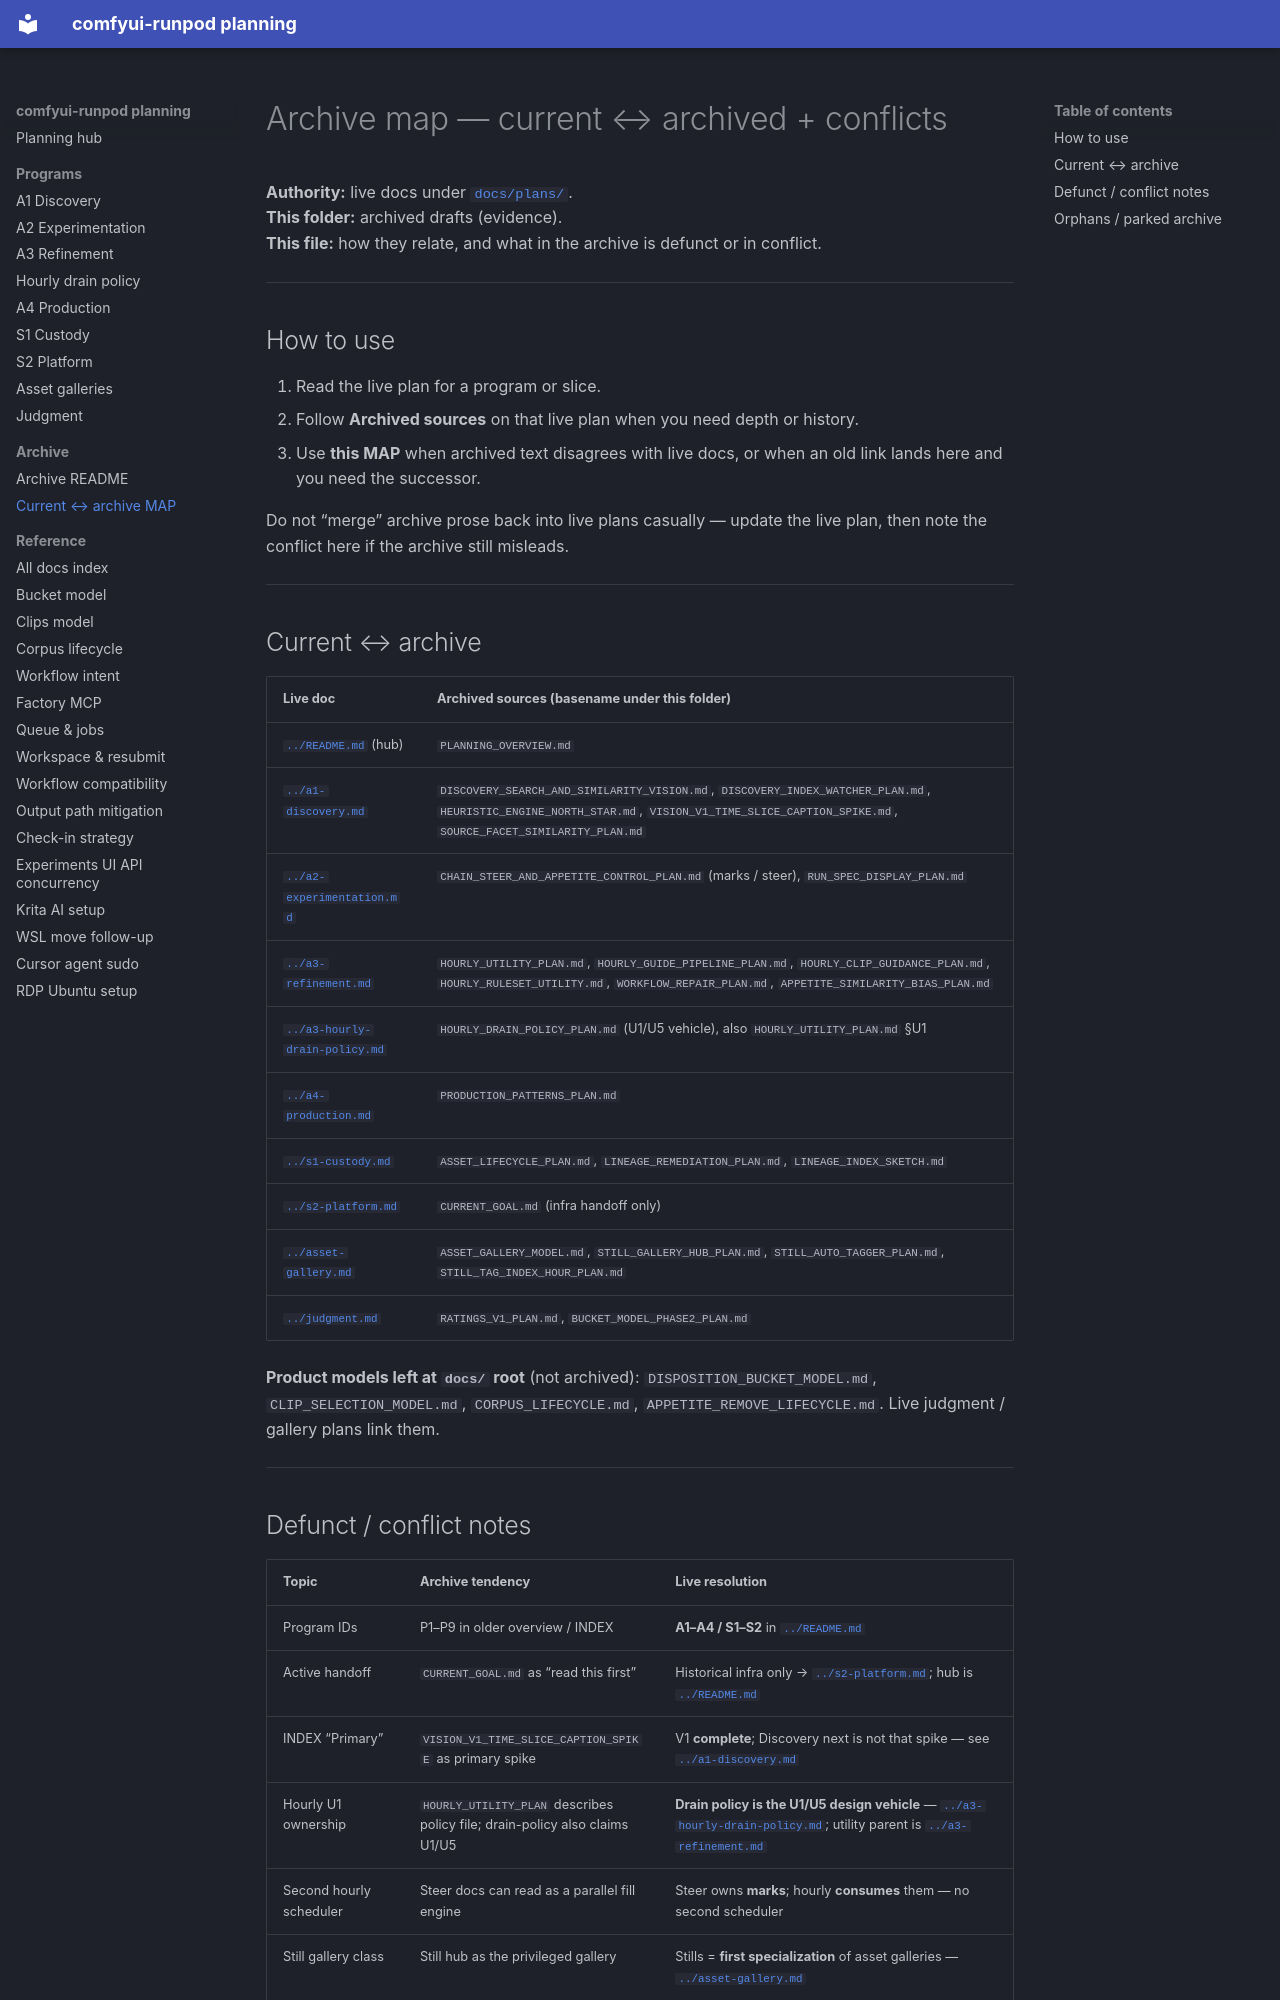

repository: schibb-dev/comfyui-runpod · page: plans/archive/MAP/index.html · generator: mkdocs

# Archive map — current ↔ archived + conflicts

**Authority:** live docs under [`docs/plans/`](../).  
**This folder:** archived drafts (evidence).  
**This file:** how they relate, and what in the archive is defunct or in conflict.

---

## How to use

1. Read the live plan for a program or slice.
2. Follow **Archived sources** on that live plan when you need depth or history.
3. Use **this MAP** when archived text disagrees with live docs, or when an old
   link lands here and you need the successor.

Do not “merge” archive prose back into live plans casually — update the live
plan, then note the conflict here if the archive still misleads.

---

## Current ↔ archive

| Live doc | Archived sources (basename under this folder) |
|----------|-----------------------------------------------|
| [`../README.md`](../README.md) (hub) | `PLANNING_OVERVIEW.md` |
| [`../a1-discovery.md`](../a1-discovery.md) | `DISCOVERY_SEARCH_AND_SIMILARITY_VISION.md`, `DISCOVERY_INDEX_WATCHER_PLAN.md`, `HEURISTIC_ENGINE_NORTH_STAR.md`, `VISION_V1_TIME_SLICE_CAPTION_SPIKE.md`, `SOURCE_FACET_SIMILARITY_PLAN.md` |
| [`../a2-experimentation.md`](../a2-experimentation.md) | `CHAIN_STEER_AND_APPETITE_CONTROL_PLAN.md` (marks / steer), `RUN_SPEC_DISPLAY_PLAN.md` |
| [`../a3-refinement.md`](../a3-refinement.md) | `HOURLY_UTILITY_PLAN.md`, `HOURLY_GUIDE_PIPELINE_PLAN.md`, `HOURLY_CLIP_GUIDANCE_PLAN.md`, `HOURLY_RULESET_UTILITY.md`, `WORKFLOW_REPAIR_PLAN.md`, `APPETITE_SIMILARITY_BIAS_PLAN.md` |
| [`../a3-hourly-drain-policy.md`](../a3-hourly-drain-policy.md) | `HOURLY_DRAIN_POLICY_PLAN.md` (U1/U5 vehicle), also `HOURLY_UTILITY_PLAN.md` §U1 |
| [`../a4-production.md`](../a4-production.md) | `PRODUCTION_PATTERNS_PLAN.md` |
| [`../s1-custody.md`](../s1-custody.md) | `ASSET_LIFECYCLE_PLAN.md`, `LINEAGE_REMEDIATION_PLAN.md`, `LINEAGE_INDEX_SKETCH.md` |
| [`../s2-platform.md`](../s2-platform.md) | `CURRENT_GOAL.md` (infra handoff only) |
| [`../asset-gallery.md`](../asset-gallery.md) | `ASSET_GALLERY_MODEL.md`, `STILL_GALLERY_HUB_PLAN.md`, `STILL_AUTO_TAGGER_PLAN.md`, `STILL_TAG_INDEX_HOUR_PLAN.md` |
| [`../judgment.md`](../judgment.md) | `RATINGS_V1_PLAN.md`, `BUCKET_MODEL_PHASE2_PLAN.md` |

**Product models left at `docs/` root** (not archived): `DISPOSITION_BUCKET_MODEL.md`,
`CLIP_SELECTION_MODEL.md`, `CORPUS_LIFECYCLE.md`, `APPETITE_REMOVE_LIFECYCLE.md`.
Live judgment / gallery plans link them.

---
